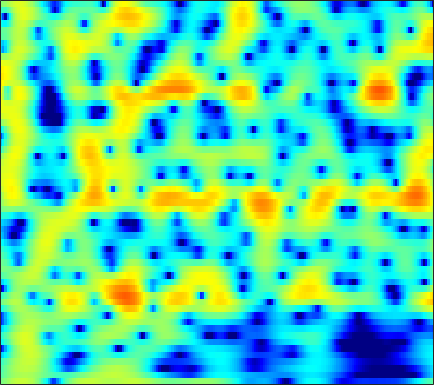

Values plotted in this chart, from the file beside it:
-0.48166, -0.084094, 0.46282, 0.99654, 1.3734, 1.8306, 2.2162, 2.4483, 2.6742, 2.8, 2.8282, 2.7833, 2.6209, 2.3357, 2.0312, 1.4919, 0.78387, 0.12865, -0.94008, -2.2728, -3.9403, -5.462, -8.0115, -11.226
-1.902, -1.378, -0.7344, -0.1558, 0.2348, 0.6952, 1.082, 1.322, 1.572, 1.742, 1.83, 1.841, 1.787, 1.653, 1.502, 1.237, 0.9048, 0.6179, 0.196, -0.2562, -0.7214, -1.066, -1.505, -1.897
-2.35, -1.679, -0.8664, -0.1444, 0.3388, 0.9071, 1.389, 1.692, 2.021, 2.261, 2.413, 2.467, 2.46, 2.362, 2.228, 1.967, 1.614, 1.289, 0.7771, 0.1736, -0.5244, -1.111, -1.984, -2.962
-3.189, -2.531, -1.678, -0.8675, -0.2946, 0.4108, 1.041, 1.458, 1.933, 2.309, 2.583, 2.717, 2.8, 2.772, 2.676, 2.446, 2.099, 1.761, 1.203, 0.5171, -0.3054, -1.016, -2.097, -3.343
-7.411, -6.438, -5.003, -3.55, -2.514, -1.247, -0.137, 0.5873, 1.404, 2.057, 2.546, 2.811, 3.03, 3.104, 3.068, 2.904, 2.612, 2.314, 1.815, 1.201, 0.4799, -0.1287, -1.026, -2.024
-17.53, -13.03, -8.815, -5.771, -3.968, -2.019, -0.4696, 0.4837, 1.507, 2.282, 2.829, 3.102, 3.292, 3.295, 3.185, 2.899, 2.469, 2.065, 1.438, 0.742, 0.0161, -0.5255, -1.224, -1.885
-5.164, -4.399, -3.212, -1.937, -0.9868, 0.2054, 1.26, 1.945, 2.695, 3.247, 3.595, 3.717, 3.689, 3.433, 3.083, 2.392, 1.432, 0.5246, -0.9433, -2.676, -4.553, -5.838, -6.891, -6.84
-3.695, -2.933, -1.898, -0.8674, -0.1171, 0.826, 1.678, 2.239, 2.86, 3.316, 3.593, 3.674, 3.6, 3.299, 2.907, 2.145, 1.075, 0.03556, -1.724, -3.997, -6.825, -9.053, -10.6, -9.274
-7.157, -6.075, -4.635, -3.243, -2.259, -1.065, -0.01291, 0.6719, 1.439, 2.042, 2.47, 2.672, 2.785, 2.723, 2.567, 2.222, 1.732, 1.289, 0.626, -0.06564, -0.6976, -1.091, -1.474, -1.669
-13.97, -11.66, -8.851, -6.451, -4.907, -3.161, -1.725, -0.8328, 0.1363, 0.8867, 1.435, 1.726, 1.966, 2.064, 2.057, 1.955, 1.769, 1.591, 1.322, 1.048, 0.7929, 0.623, 0.437, 0.3023
-13.92, -11.37, -8.375, -5.919, -4.408, -2.755, -1.426, -0.6202, 0.2251, 0.833, 1.226, 1.407, 1.521, 1.516, 1.442, 1.269, 1.026, 0.8236, 0.5394, 0.2686, 0.05011, -0.04604, -0.06379, 0.06239
-4.571, -3.781, -2.671, -1.561, -0.7924, 0.09691, 0.7881, 1.165, 1.486, 1.593, 1.494, 1.316, 0.969, 0.54, 0.1946, -0.2779, -0.7557, -1.154, -1.788, -2.563, -3.448, -4.027, -4.302, -3.689
-0.7482, -0.2545, 0.4113, 1.035, 1.46, 1.931, 2.22, 2.257, 2.045, 1.484, 0.5502, -0.4357, -2.131, -4.071, -5.291, -5.877, -5.383, -4.905, -4.679, -5.263, -7.031, -9.583, -14.93, -11.77
-3.174, -2.747, -1.833, -0.8231, -0.1004, 0.6969, 1.219, 1.4, 1.285, 0.7224, -0.385, -1.684, -4.117, -7.537, -10.35, -10.61, -7.468, -5.533, -3.807, -2.825, -2.262, -1.968, -1.48, -0.7651
-19.85, -15.23, -9.12, -5.376, -3.401, -1.545, -0.3209, 0.313, 0.8173, 0.9528, 0.7844, 0.5353, 0.08853, -0.3905, -0.6745, -0.7967, -0.6894, -0.5222, -0.2351, 0.02725, 0.2469, 0.3964, 0.5907, 0.7978
-7.049, -6.548, -5.156, -3.571, -2.457, -1.153, -0.0906, 0.5248, 1.142, 1.575, 1.855, 1.976, 2.029, 2.011, 1.979, 1.87, 1.7, 1.541, 1.25, 0.8736, 0.3809, -0.03951, -0.6383, -1.173
-1.949, -1.683, -1.273, -0.7893, -0.4282, 0.0327, 0.5097, 0.8444, 1.264, 1.673, 2.055, 2.308, 2.581, 2.787, 2.863, 2.825, 2.626, 2.343, 1.74, 0.846, -0.4313, -1.715, -3.963, -6.962
-0.412, -0.3165, -0.35, -0.4854, -0.6442, -0.9117, -1.155, -1.233, -1.081, -0.6261, 0.08357, 0.6896, 1.522, 2.24, 2.651, 3.009, 3.135, 3.049, 2.643, 1.913, 0.8176, -0.298, -2.195, -4.518
-0.7531, -0.9944, -1.569, -2.505, -3.467, -5.181, -7.638, -9.875, -11.89, -9.72, -6.193, -3.961, -1.593, 0.1476, 1.145, 2.147, 2.797, 3.072, 3.208, 3.066, 2.699, 2.315, 1.696, 1.076
-1.765, -2.217, -2.991, -4.057, -5.05, -6.639, -8.551, -10.06, -11.04, -9.685, -7.079, -5.125, -2.864, -1.053, 0.07762, 1.303, 2.198, 2.693, 3.148, 3.365, 3.368, 3.25, 2.956, 2.533
-2.805, -3.339, -4.129, -4.921, -5.524, -6.21, -6.625, -6.725, -6.434, -5.681, -4.574, -3.567, -2.194, -0.8388, 0.1185, 1.238, 2.176, 2.758, 3.324, 3.692, 3.843, 3.807, 3.563, 3.074
-4.686, -5.468, -6.698, -8.011, -9.003, -10.07, -10.44, -10.07, -9.007, -7.523, -5.87, -4.617, -3.017, -1.474, -0.413, 0.8421, 1.941, 2.635, 3.371, 3.884, 4.179, 4.247, 4.126, 3.749
-7.322, -8.361, -10.3, -13.11, -16, -22.57, -32.77, -22.68, -16.43, -12.67, -9.799, -7.957, -5.723, -3.7, -2.343, -0.7338, 0.6433, 1.512, 2.484, 3.22, 3.727, 3.966, 4.094, 4.014
-8.363, -9.084, -10.44, -12.24, -13.76, -15.78, -17.25, -17.54, -17.32, -16.13, -13.89, -11.82, -8.897, -6.25, -4.523, -2.496, -0.8325, 0.2094, 1.355, 2.264, 2.942, 3.317, 3.657, 3.828
-6.926, -7.172, -7.757, -8.74, -9.669, -11.21, -13.28, -15.4, -20.14, -30.47, -20.07, -14.64, -9.982, -6.72, -4.833, -2.764, -1.163, -0.1654, 0.9182, 1.752, 2.399, 2.775, 3.16, 3.427
-3.738, -3.677, -3.801, -4.14, -4.554, -5.22, -6.069, -6.697, -7.341, -7.494, -6.897, -6.06, -4.643, -3.281, -2.309, -1.194, -0.2781, 0.3099, 0.9369, 1.415, 1.775, 1.979, 2.192, 2.363
-0.6863, -0.3151, 0.02149, 0.2371, 0.2758, 0.2009, 0.04599, -0.109, -0.3117, -0.443, -0.4875, -0.4457, -0.3354, -0.2038, -0.08233, 0.02881, 0.1355, 0.1568, 0.1232, 0.07112, -0.05426, -0.1691, -0.3588, -0.5395
0.4049, 1.345, 2.359, 3.043, 3.39, 3.6, 3.599, 3.452, 3.11, 2.623, 2.01, 1.491, 0.716, -0.02216, -0.5996, -1.287, -1.939, -2.425, -3.052, -3.736, -4.429, -4.949, -5.67, -6.539
0.5827, 2.116, 3.606, 4.566, 5.001, 5.258, 5.155, 4.85, 4.162, 3.113, 1.712, 0.4383, -1.562, -3.706, -5.261, -6.809, -7.83, -8.291, -9.191, -10.71, -12.54, -13.69, -14.03, -13.68
2.394, 3.43, 4.489, 5.199, 5.482, 5.564, 5.251, 4.783, 3.788, 2.329, 0.3067, -1.674, -5.199, -10.56, -17.3, -28.71, -16.66, -14.34, -13.83, -15.36, -18.91, -22.45, -20.24, -15.63
3.373, 3.953, 4.558, 4.924, 5.042, 4.934, 4.544, 4.043, 3.09, 1.804, 0.1622, -1.301, -3.527, -5.852, -7.449, -8.961, -9.675, -9.874, -10.12, -10.38, -10.63, -10.66, -10.31, -9.515
3.329, 3.725, 4.119, 4.335, 4.368, 4.226, 3.877, 3.455, 2.71, 1.743, 0.5927, -0.3703, -1.686, -3.051, -3.973, -5.088, -5.923, -6.409, -6.862, -7.144, -7.272, -7.242, -7.059, -6.762
3.083, 3.431, 3.788, 4.015, 4.069, 4.004, 3.74, 3.41, 2.795, 1.977, 0.9867, 0.147, -1.082, -2.344, -3.289, -4.436, -5.388, -5.904, -6.351, -6.523, -6.483, -6.383, -6.188, -6.006
2.586, 3.056, 3.601, 4.022, 4.229, 4.34, 4.225, 4.002, 3.478, 2.711, 1.669, 0.7081, -0.8469, -2.674, -4.23, -6.378, -8.278, -9.098, -9.036, -8.204, -7.274, -6.699, -6.21, -5.983
0.8077, 1.711, 2.792, 3.655, 4.166, 4.604, 4.79, 4.74, 4.422, 3.784, 2.794, 1.79, 0.06274, -2.29, -4.586, -8.948, -16.66, -25.31, -14.51, -9.753, -7.365, -6.316, -5.582, -5.456
-3.242, -1.566, 0.292, 1.798, 2.69, 3.608, 4.2, 4.418, 4.431, 4.11, 3.471, 2.777, 1.57, 0.09903, -1.18, -2.913, -4.423, -5.152, -5.353, -5.055, -4.612, -4.367, -4.21, -4.35
-7.115, -5.138, -2.695, -0.5875, 0.7062, 2.09, 3.053, 3.539, 3.865, 3.87, 3.582, 3.194, 2.484, 1.59, 0.8658, -0.1386, -1.06, -1.68, -2.348, -2.881, -3.271, -3.505, -3.782, -4.016
-12.16, -8.152, -4.248, -1.429, 0.2165, 1.853, 3.001, 3.586, 4.033, 4.149, 3.963, 3.654, 3.049, 2.244, 1.555, 0.5449, -0.5235, -1.299, -2.355, -3.293, -4.131, -4.65, -5.205, -5.533
-5.769, -3.861, -1.453, 0.5645, 1.78, 3.04, 3.917, 4.332, 4.605, 4.562, 4.228, 3.797, 2.989, 1.965, 1.031, -0.366, -1.945, -3.211, -4.932, -6.596, -8.091, -9.037, -9.987, -10.65
0.5988, 1.205, 2.094, 2.946, 3.497, 4.078, 4.444, 4.559, 4.501, 4.167, 3.567, 2.928, 1.817, 0.3965, -0.8939, -2.922, -5.327, -7.458, -10.63, -14.2, -17.45, -19, -19.63, -20.3
3.124, 3.387, 3.731, 4.024, 4.203, 4.346, 4.351, 4.248, 3.925, 3.379, 2.568, 1.772, 0.455, -1.224, -2.707, -5.092, -7.984, -10.58, -14.8, -20.35, -28.11, -30.4, -26.35, -24.26
4.123, 4.149, 4.157, 4.171, 4.18, 4.165, 4.071, 3.918, 3.555, 2.983, 2.148, 1.342, -0.01375, -1.666, -3.151, -5.402, -7.964, -10.13, -13.09, -16.12, -18.69, -20.12, -21.16, -21.19
4.42, 3.987, 3.512, 3.303, 3.33, 3.537, 3.768, 3.854, 3.79, 3.437, 2.785, 2.086, 0.8607, -0.7071, -2.078, -4.214, -6.618, -8.605, -11.48, -14.51, -17.68, -20.13, -23.11, -25.2
4.009, 2.007, -0.8764, -1.859, -0.5201, 1.779, 3.49, 4.31, 4.863, 4.89, 4.472, 3.887, 2.798, 1.348, 0.04339, -1.996, -4.452, -6.516, -9.737, -13.61, -17.99, -21.52, -25.92, -28.27
4.522, 2.161, -1.543, -2.913, -1.119, 1.606, 3.423, 4.229, 4.703, 4.652, 4.142, 3.513, 2.381, 0.9919, -0.2561, -2.101, -4.223, -6.023, -8.86, -12.3, -16.95, -21.86, -27.02, -21.21
5.82, 5.026, 4.118, 3.525, 3.312, 3.246, 3.191, 3.051, 2.643, 1.926, 0.8914, -0.07081, -1.559, -3.206, -4.406, -5.943, -7.315, -8.227, -9.42, -10.58, -11.58, -12.06, -12.14, -11.36
6.137, 5.729, 5.171, 4.624, 4.227, 3.65, 2.979, 2.368, 1.354, 0.02318, -1.69, -3.283, -5.865, -8.927, -11.29, -13.25, -12.95, -12.09, -10.94, -10.11, -9.448, -8.978, -8.322, -7.519
5.683, 5.424, 5.041, 4.616, 4.256, 3.682, 2.971, 2.312, 1.202, -0.2276, -2.078, -3.823, -6.822, -10.93, -14.95, -18.94, -15.63, -13.02, -10.73, -9.263, -8.245, -7.628, -6.809, -5.96
4.274, 4.122, 3.957, 3.811, 3.679, 3.442, 3.08, 2.69, 1.971, 1.016, -0.1971, -1.259, -2.848, -4.495, -5.577, -6.67, -7.21, -7.317, -7.29, -7.267, -7.292, -7.29, -7.091, -6.507
1.181, 1.027, 1.21, 1.716, 2.158, 2.697, 3.042, 3.138, 3.044, 2.689, 2.108, 1.549, 0.6804, -0.2643, -1.007, -1.963, -2.877, -3.608, -4.658, -5.934, -7.603, -9.231, -11.85, -12.86
-7.333, -9.238, -6.769, -3.035, -0.9151, 1.069, 2.35, 2.96, 3.401, 3.475, 3.245, 2.904, 2.276, 1.492, 0.8222, -0.1369, -1.152, -1.952, -3.125, -4.498, -6.224, -7.903, -10.52, -11.47
-6.523, -7.468, -6.046, -3.354, -1.562, 0.2893, 1.593, 2.25, 2.751, 2.884, 2.673, 2.305, 1.566, 0.5794, -0.2557, -1.453, -2.594, -3.296, -3.946, -4.296, -4.447, -4.406, -4.122, -3.475
-1.521, -1.547, -1.237, -0.5687, 0.06481, 0.9159, 1.656, 2.071, 2.381, 2.374, 2.012, 1.49, 0.4131, -1.144, -2.684, -5.218, -8.117, -9.739, -9.49, -7.487, -5.498, -4.24, -2.842, -1.647
-1.141, -1.199, -0.9989, -0.4822, 0.06247, 0.8705, 1.616, 2.07, 2.459, 2.524, 2.22, 1.725, 0.6503, -0.9808, -2.661, -5.735, -10.04, -13.16, -11.82, -8.023, -5.253, -3.742, -2.221, -1.034
-4.51, -5.353, -5.472, -4.116, -2.642, -0.6944, 0.8924, 1.796, 2.626, 3.048, 3.08, 2.855, 2.256, 1.343, 0.5038, -0.7426, -1.893, -2.533, -2.916, -2.807, -2.452, -2.143, -1.722, -1.3
-8.31, -12.74, -19.1, -9.341, -5.153, -1.604, 0.7233, 1.945, 3.058, 3.706, 3.963, 3.933, 3.645, 3.126, 2.611, 1.836, 1.005, 0.3802, -0.4296, -1.212, -1.991, -2.598, -3.408, -4.157
-2.861, -3.041, -2.769, -1.766, -0.7133, 0.7417, 2.013, 2.779, 3.528, 3.958, 4.094, 4.023, 3.707, 3.172, 2.648, 1.812, 0.8382, 0.02309, -1.171, -2.527, -4.086, -5.462, -7.784, -11.04
0.1988, 0.4872, 0.9354, 1.484, 1.938, 2.543, 3.083, 3.401, 3.671, 3.733, 3.578, 3.315, 2.773, 2.017, 1.329, 0.2467, -0.992, -2.015, -3.485, -5.05, -6.708, -8.053, -9.988, -12.07
